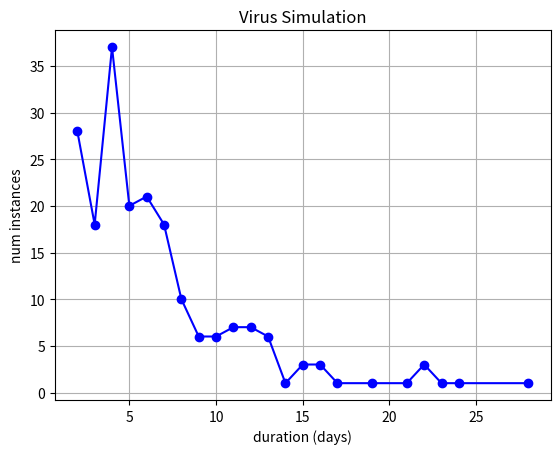

Source code (Python):
#!/usr/bin/env python3

import numpy as np
import matplotlib.pyplot as plt
import collections
from textwrap import wrap
np.set_printoptions(suppress=True)

def SIR(n, N, R, p, Y_0):
    # suseptible, infected, recovered population
    t = 0     # count
    y = Y_0   # num infected at beginning

    Y = np.zeros((R,), dtype=int)  # Initialize the array with R ints
    Y[0] = y
   
    X = n - y # num people suseptible (can be infected)
    Z = 0     # num recovered at beginning

    total_sum_run = y

    #print("\nSimulation #\t\tDuration\t\t# Infected\n-------------          ------------            -------------")
    #print(t, "\t\t\t", t, "\t\t\t", y)

    # loop
    while(np.count_nonzero(Y) != 0):        # loop while something is in Y array 
        q = 1 - (1- ((p*y)/(n-1)))**N       # prob one individual become infected
        y_run = np.random.binomial(X, q)    # new num people infected
        
        total_sum_run += y_run  # increment total sum run by num newly infected

        X = X - y_run        # reduce num suseptible by num recently infected
        Z = Z + Y[R - 1]     # increase num recovered by last spot of time sick array 
        
        # shift the time sick array (Y) over by one, put new num infected at beginning
        Y = np.roll(Y, 1)
        Y[0] = y_run

        # update total num infected (y) with array with new infected (y_run)
        y = np.sum(Y)

        t += 1 
        #print(t, "\t\t\t", t, "\t\t\t", y, Y)

    return t, total_sum_run
    print("")

    #print("n: ", n, "   N: ", N, "   R: ", R, "   p: ", p, "   Y_0: ", Y_0, "   t: ", t, "   y: ", y, "   Y: ", Y, "   X: ", X, "   Z: ", Z)


def graph(durations):
    counter = collections.Counter(durations)  # create counter for data
    counter_array = np.array(list(sorted(counter.items())))  # convert counter to 2d array

    # split 2d array into 2 1d arrays
    durs, counts = counter_array.T

    plt.plot(durs, counts, 'bo-')

    plt.xlabel('duration (days)')
    plt.ylabel('num instances')
    plt.title('Virus Simulation')
    plt.grid(True)

    #plt.savefig("test.png")
    plt.show()


def runner(num_sims, n, N, R, p, Y_0):  
    sum_duration = 0
    total_infected = 0
    
    durations = np.array([])   # array of durations
    
    print("\nSimulation #\t\tDuration\t\t# Infected\n-------------          ------------            -------------")
    for i in range(num_sims):
        duration, sum_infected = SIR(n, N, R, p, Y_0)
        
        durations = np.append(durations, [duration])   # adds run duration to durations array
        
        sum_duration += duration
        total_infected += sum_infected
        print(i+1, "\t\t\t", duration, "\t\t\t", sum_infected)

    print("-------------          ------------            -------------")
    mean_duration = float(sum_duration)/num_sims
    mean_infected = float(total_infected)/num_sims
    print("mean\t\t\t", mean_duration, "\t\t\t", mean_infected)
    
    variance = 0.0
    for d in durations:
        variance += (d - mean_duration)**2
    variance = variance / num_sims
    print("variance\t\t", variance, "\n")

    graph(durations)


def main():
    num_sims = 200
    
    n = 200   # population size
    N = 4     # number of population contacts
    R = 2     # recovery period
    p = 0.1   # probalbilty of tranmision of disease
    Y_0 = 2   # num people infected at beginning

    runner(num_sims, n, N, R, p, Y_0)


if __name__=="__main__":
    main()


